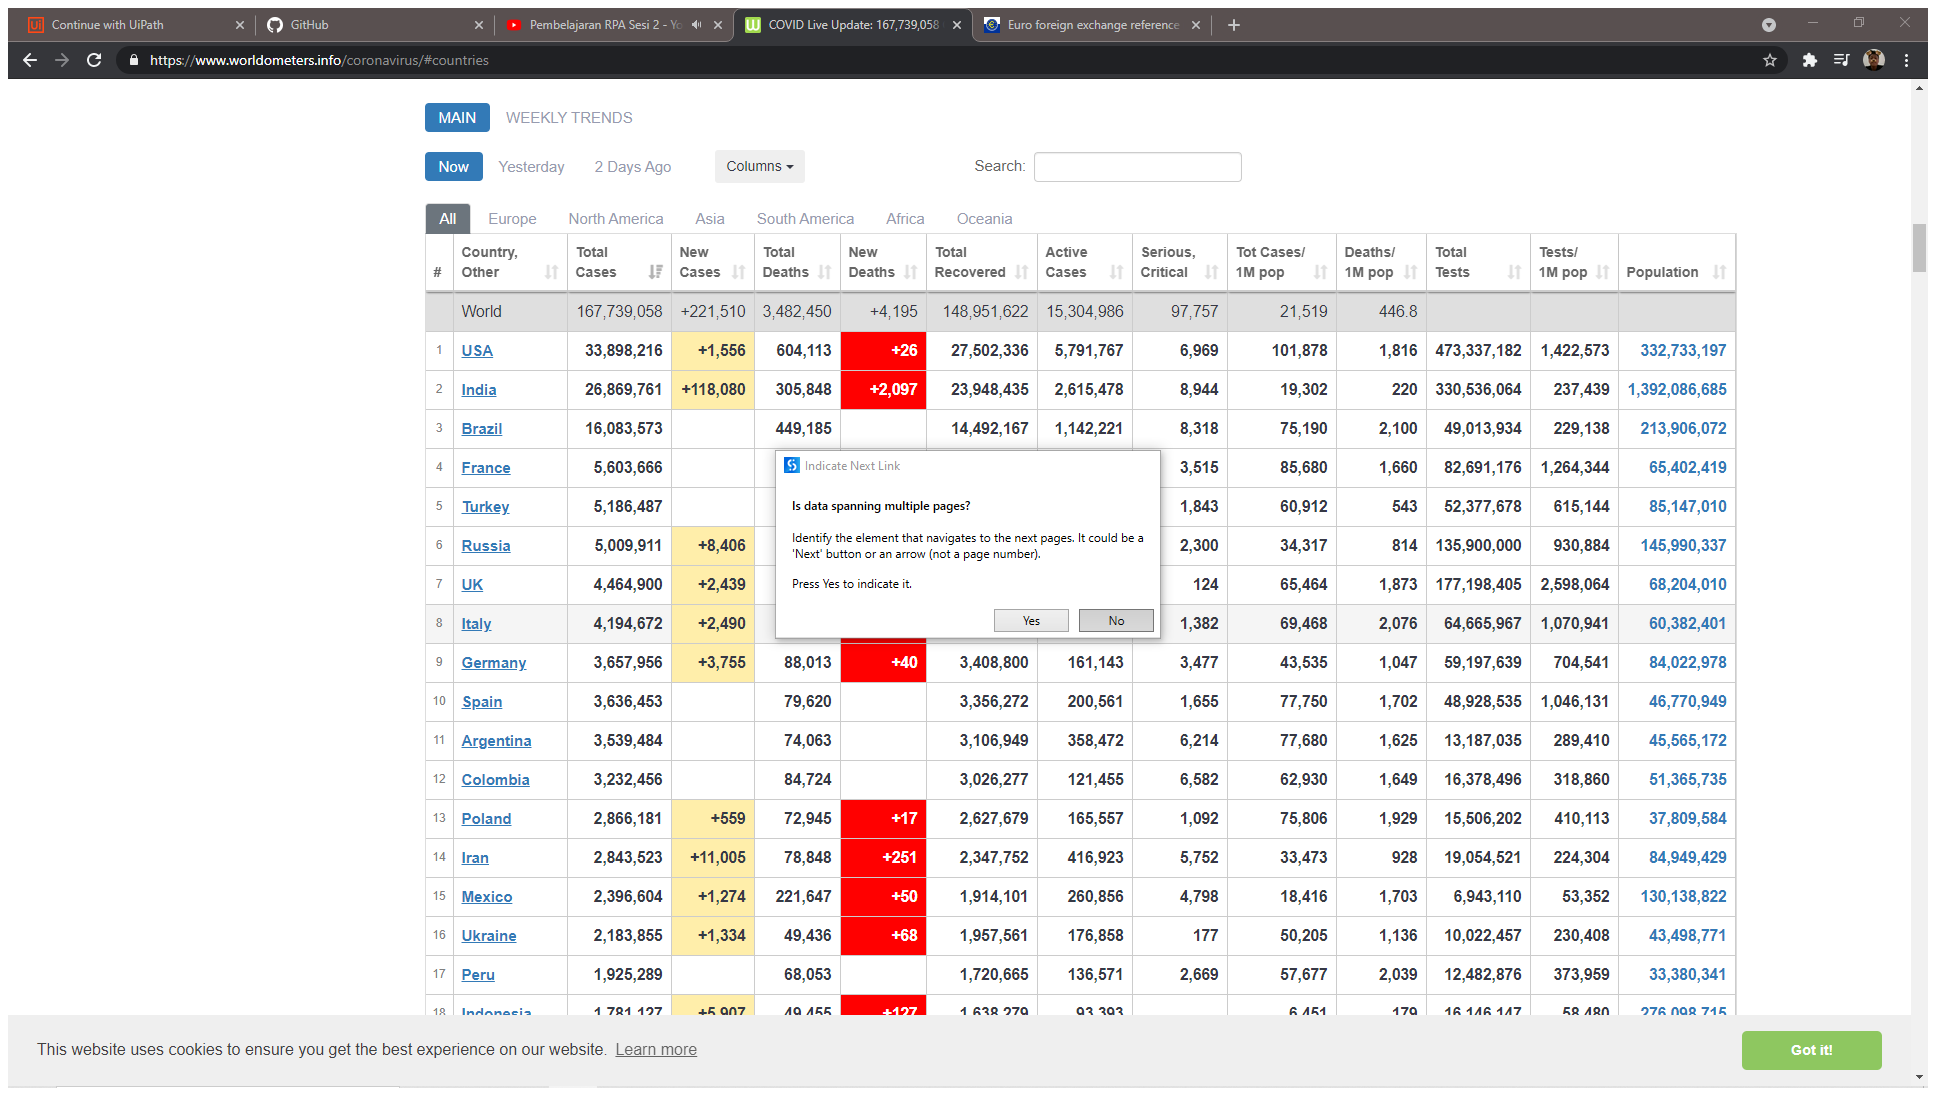
Task: Extract Data Web ke Excel
Workflow: Main

Step 1: Attach Browser 'COVIDLive Page' in window 'COVID Live Update: 167,739,058 Cases and 3,482,450 Deaths from the Coronavirus - Worldometer' (chrome.exe)

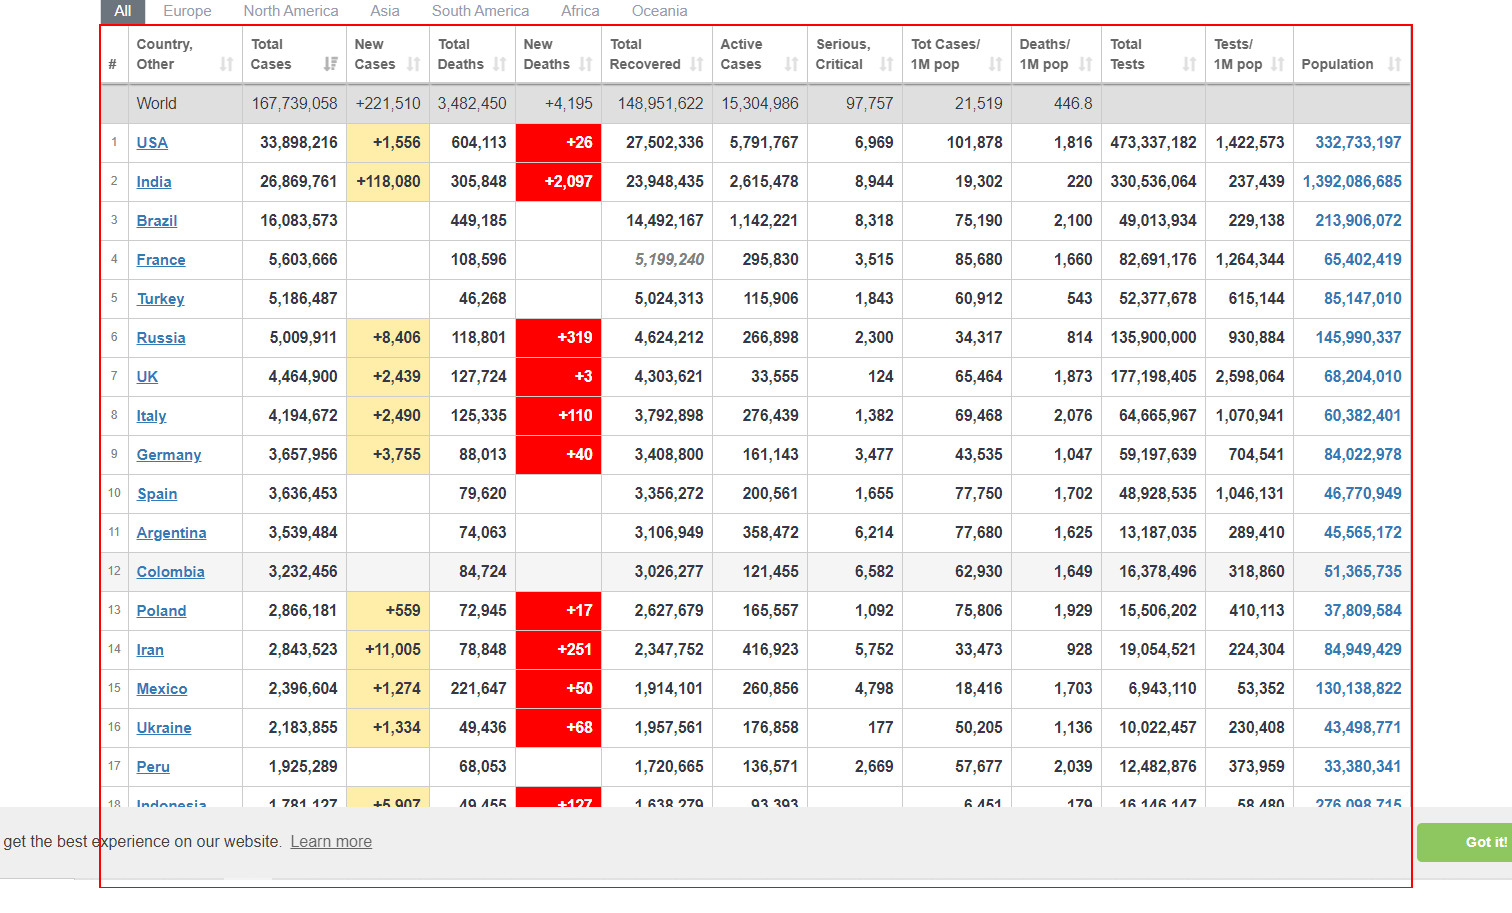
Step 2: get-text from the table